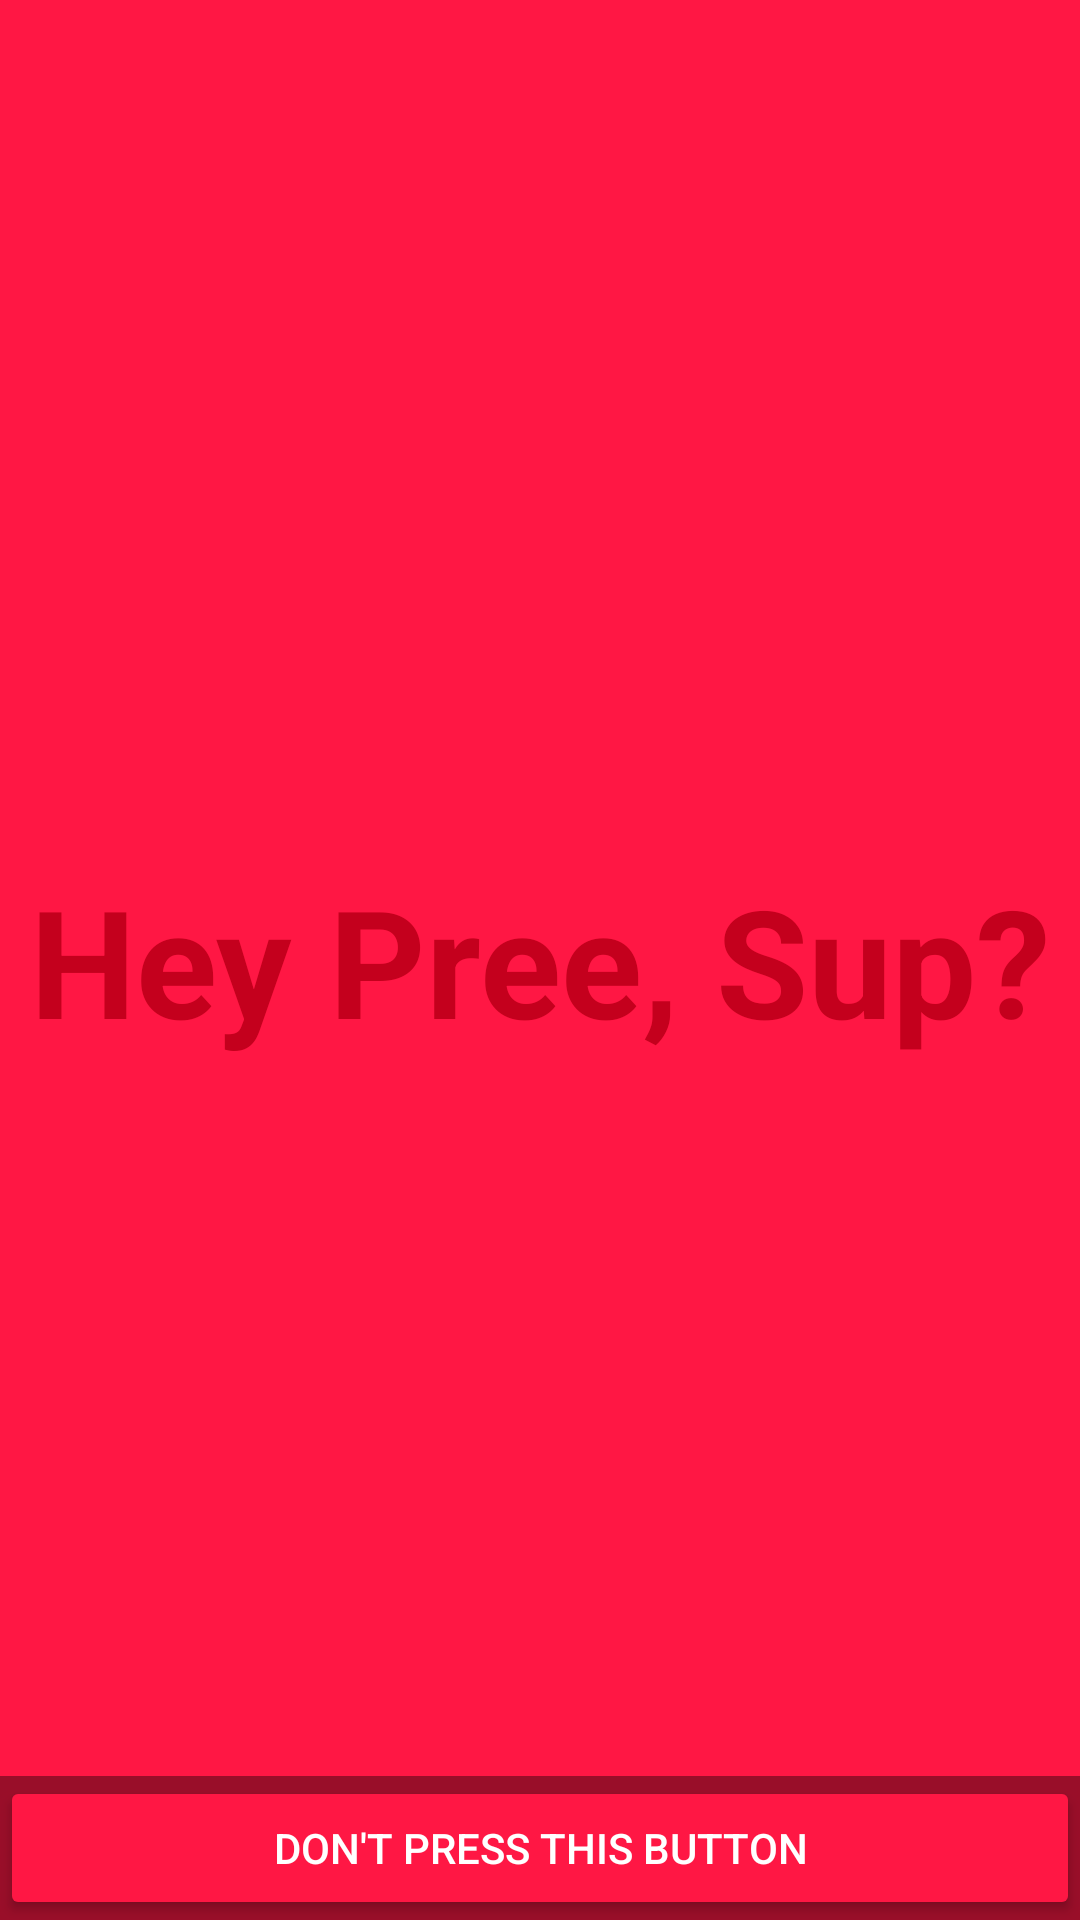

Layout XML and referenced resources for this Android screen:
<!-- AndroidManifest.xml: activity theme FullscreenTheme -->
<!-- res/layout/activity_fullscreen.xml -->
<FrameLayout xmlns:android="http://schemas.android.com/apk/res/android"
    xmlns:tools="http://schemas.android.com/tools"
    android:layout_width="match_parent"
    android:layout_height="match_parent"
    android:background="@color/colorAccent"
    tools:context="com.piyushmehta.sreepcreep.FullscreenActivity">

    
    <TextView
        android:id="@+id/fullscreen_content"
        android:layout_width="match_parent"
        android:layout_height="match_parent"
        android:gravity="center"
        android:keepScreenOn="true"
        android:text="@string/dummy_content"
        android:textColor="#c4001d"
        android:textSize="50sp"
        android:textStyle="bold" />

    
    <FrameLayout
        android:layout_width="match_parent"
        android:layout_height="match_parent"
        android:fitsSystemWindows="true">

        <LinearLayout
            android:id="@+id/fullscreen_content_controls"
            style="?metaButtonBarStyle"
            android:layout_width="match_parent"
            android:layout_height="wrap_content"
            android:layout_gravity="bottom|center_horizontal"
            android:background="@color/black_overlay"
            android:orientation="horizontal"
            tools:ignore="UselessParent">

            <Button
                android:id="@+id/dummy_button"
                style="@style/Widget.AppCompat.Button.Colored"
                android:layout_width="0dp"
                android:layout_height="wrap_content"
                android:layout_weight="1"
                android:onClick="Another"
                android:text="@string/dummy_button" />

        </LinearLayout>
    </FrameLayout>

</FrameLayout>
<!-- resources referenced by this layout -->
<resources>
  <color name="black_overlay">#66000000</color>
  <color name="colorAccent">#ff1744</color>
  <string name="dummy_button">Don\'t Press This Button</string>
  <string name="dummy_content">Hey Pree, Sup?</string>
  <style name="FullscreenTheme" parent="AppTheme">
          <item name="android:actionBarStyle">@style/FullscreenActionBarStyle</item>
          <item name="android:windowActionBarOverlay">true</item>
          <item name="android:windowBackground">@null</item>
          s
      </style>
  <style name="AppTheme" parent="Theme.AppCompat.Light.DarkActionBar">
          
          <item name="colorPrimary">@color/colorPrimary</item>
          <item name="colorPrimaryDark">@color/colorPrimaryDark</item>
          <item name="colorAccent">@color/colorAccent</item>
      </style>
  <style name="FullscreenActionBarStyle" parent="Widget.AppCompat.ActionBar">
          <item name="android:background">@color/black_overlay</item>
      </style>
  <color name="colorPrimary">#000000</color>
  <color name="colorPrimaryDark">#000000</color>
</resources>
